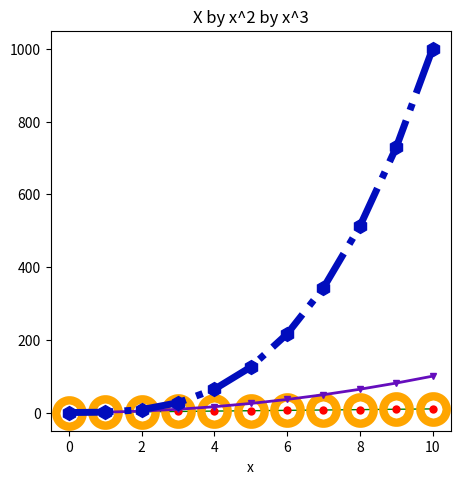

Here is the Python script that generated this plot:
'''
[redacted]
Date: March 27, 2023
Notes:
'''
import matplotlib.pyplot as plt
import numpy as np

fig = plt.figure(figsize=(4, 4))
axes = fig.add_axes([0,0,1,1])

x = np.linspace(0,10,11)

axes.set_xlabel('x')
axes.set_title('X by x^2 by x^3')

# label
axes.plot(x, x, label='x vs x', color='green', linewidth=1, marker='o', markerfacecolor='red', markeredgewidth=19, markeredgecolor='orange') # color via text
axes.plot(x, x**2, label='x vs x squared', color='#650dbd', lw=2, linestyle='-', marker='v', ms=5) # color w/ RGB Hex code. lw=linewidth. ms = markersize
axes.plot(x, x**3, label='x vs x cubed', color='#010dbd', lw=5, ls='-.', marker='h', markersize=10) # color w/ RGB Hex code. ls = linestyle

plt.show()